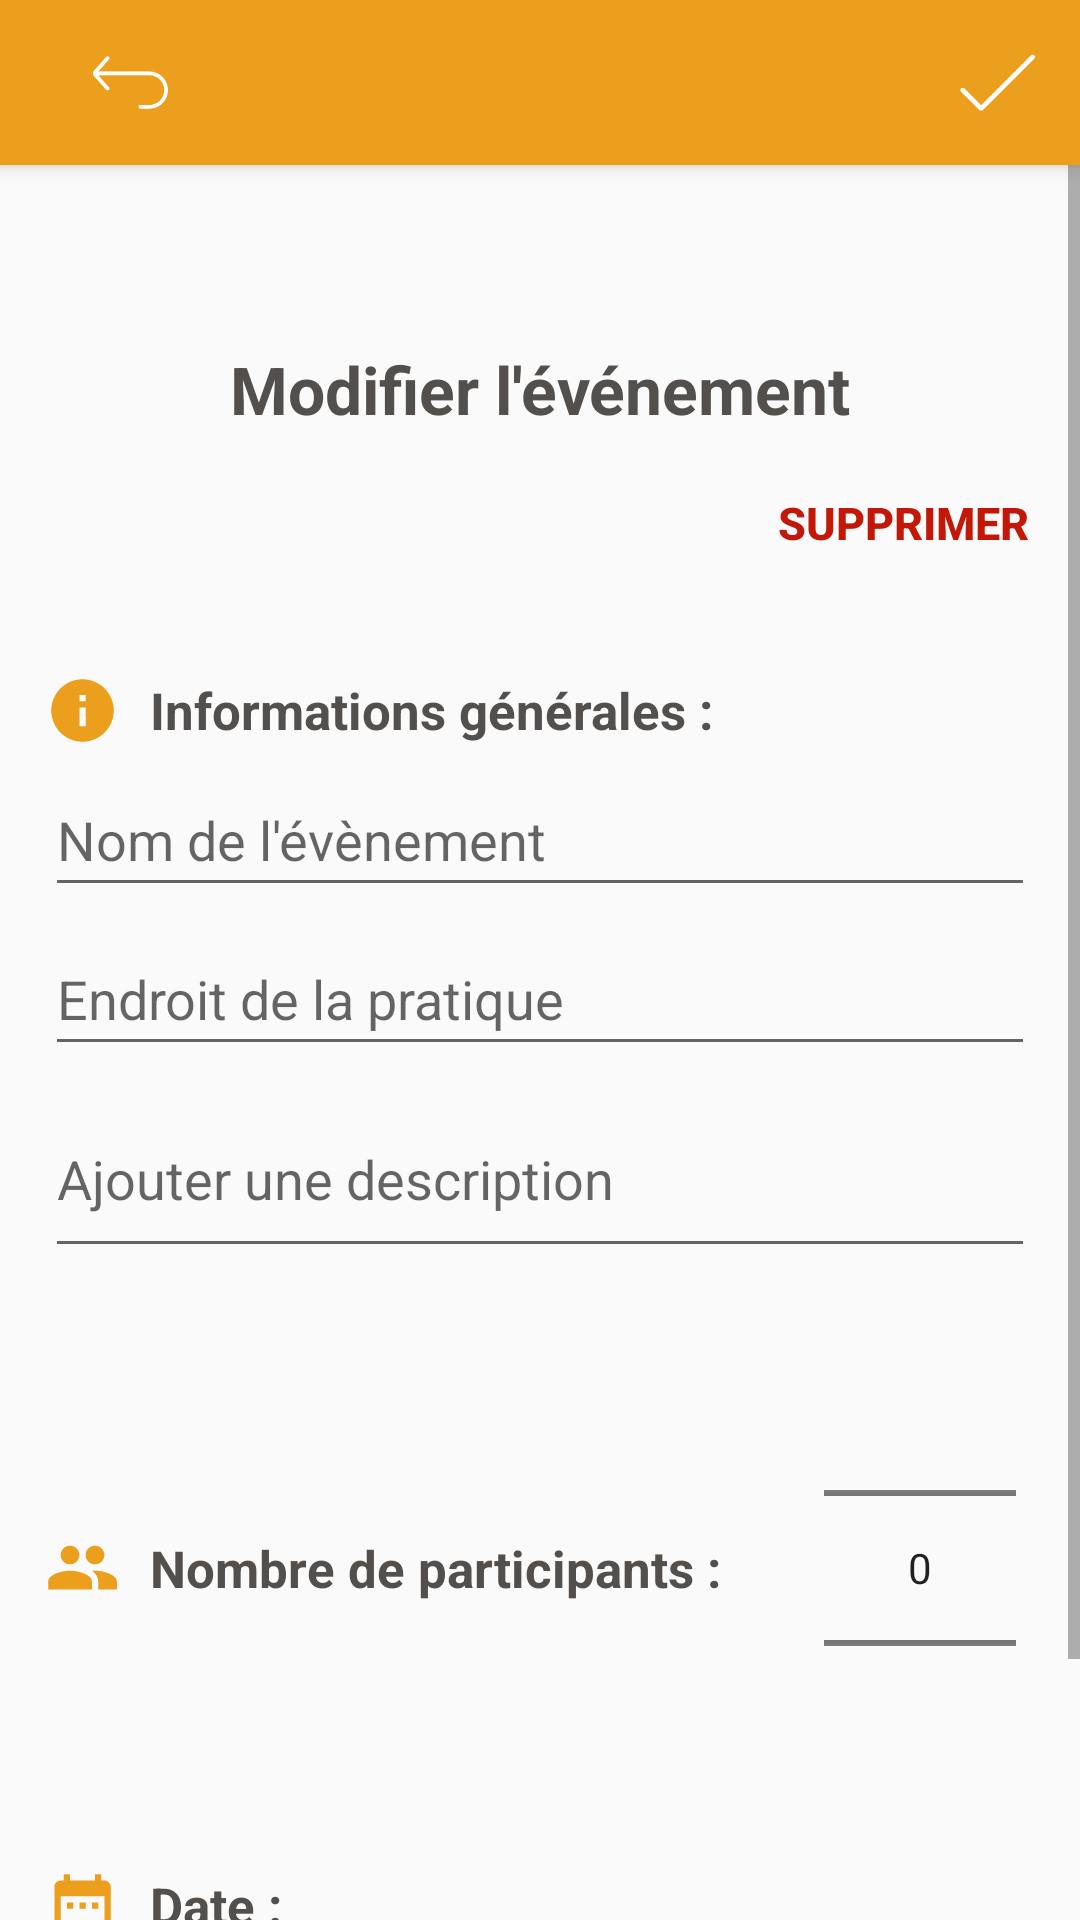

Layout XML and referenced resources for this Android screen:
<!-- AndroidManifest.xml: application theme AppTheme -->
<!-- res/layout/activity_manage_event.xml -->
<?xml version="1.0" encoding="utf-8"?>
<RelativeLayout
    xmlns:android="http://schemas.android.com/apk/res/android"
    xmlns:app="http://schemas.android.com/apk/res-auto"
    xmlns:tools="http://schemas.android.com/tools"
    android:layout_width="match_parent"
    android:layout_height="match_parent"
    tools:context=".ManageEvent">

    <android.support.v7.widget.Toolbar
        android:layout_width="match_parent"
        android:layout_height="55dp"
        android:background="@color/OrangeNormal"
        android:id="@+id/manageToolbar"
        android:elevation="4dp">

        <RelativeLayout
            android:layout_width="match_parent"
            android:gravity="center_vertical"
            android:layout_height="match_parent"
            android:padding="10dp">

            <ImageView
                android:layout_width="25dp"
                android:layout_height="25dp"
                android:layout_alignParentLeft="true"
                android:layout_marginLeft="5dp"
                android:src="@drawable/returned"
                android:onClick="onDismiss"/>

            <ImageView
                android:layout_width="25dp"
                android:layout_height="25dp"
                android:layout_alignParentRight="true"
                android:layout_marginRight="5dp"
                android:src="@drawable/checked"
                android:onClick="onConfirm"/>

        </RelativeLayout>
    </android.support.v7.widget.Toolbar>

    <ScrollView
        android:layout_width="match_parent"
        android:layout_height="match_parent"
        android:layout_below="@id/manageToolbar">

        <LinearLayout
            android:layout_width="match_parent"
            android:layout_height="wrap_content"
            android:orientation="vertical"
            android:layout_marginLeft="10dp"
            android:layout_marginRight="10dp"
            android:padding="5dp">

            <TextView
                android:layout_width="match_parent"
                android:layout_height="wrap_content"
                android:layout_marginTop="55dp"
                android:text="Modifier l'événement"
                android:textAlignment="center"
                android:textColor="@color/CardViewGrey"
                android:textSize="22sp"
                android:textStyle="bold" />


            <RelativeLayout
                android:layout_width="match_parent"
                android:layout_height="wrap_content">
                <Button
                    android:layout_width="wrap_content"
                    android:layout_height="40dp"
                    android:layout_marginTop="10dp"
                    android:text="SUPPRIMER"
                    android:textColor="@color/notifRed"
                    android:background="@android:color/transparent"
                    android:textStyle="bold"
                    android:layout_alignParentRight="true"
                    android:padding="2dp"
                    android:textSize="15sp"
                    android:id="@+id/supp"/>
            </RelativeLayout>
            <RelativeLayout
                android:layout_width="match_parent"
                android:layout_height="wrap_content"
                android:layout_marginTop="30dp">

                <ImageView
                    android:id="@+id/iim1"
                    android:layout_width="25dp"
                    android:layout_height="25dp"
                    android:src="@drawable/ic_info_black_24dp" />


                <TextView
                    android:layout_width="match_parent"
                    android:layout_height="wrap_content"
                    android:layout_toRightOf="@id/iim1"
                    android:text="Informations générales :"
                    android:layout_centerVertical="true"
                    android:layout_marginLeft="10dp"
                    android:textColor="@color/CardViewGrey"
                    android:textSize="17sp"
                    android:textStyle="bold" />
            </RelativeLayout>

            <EditText
                android:id="@+id/NameEvent2"
                android:layout_width="match_parent"
                android:layout_height="48dp"
                android:layout_marginTop="5dp"
                android:ems="10"
                android:hint="Nom de l'évènement"
                android:inputType="text" />


            <EditText
                android:id="@+id/Place2"
                android:layout_width="match_parent"
                android:layout_height="48dp"
                android:layout_marginTop="5dp"
                android:ems="10"
                android:hint="Endroit de la pratique"
                android:inputType="text" />

            <EditText
                android:id="@+id/Description2"
                android:layout_width="match_parent"
                android:layout_height="wrap_content"
                android:layout_marginTop="5dp"
                android:minLines="2"
                android:maxLines="10"
                android:hint="Ajouter une description" />


            <RelativeLayout
                android:layout_width="match_parent"
                android:layout_height="wrap_content"
                android:layout_marginTop="10dp">

                <ImageView
                    android:id="@+id/dim1"
                    android:layout_width="25dp"
                    android:layout_height="25dp"
                    android:src="@drawable/ic_group_orange_24dp"
                    android:layout_centerVertical="true"/>


                <TextView
                    android:layout_width="wrap_content"
                    android:layout_height="wrap_content"
                    android:layout_toRightOf="@id/dim1"
                    android:text="Nombre de participants : "
                    android:layout_marginLeft="10dp"
                    android:id="@+id/oo"
                    android:layout_centerVertical="true"
                    android:textColor="@color/CardViewGrey"
                    android:textSize="17sp"
                    android:textStyle="bold" />

                <NumberPicker
                    android:layout_width="wrap_content"
                    android:layout_height="wrap_content"
                    android:layout_toRightOf="@id/oo"
                    android:layout_marginLeft="30dp"
                    android:id="@+id/numpick">

                </NumberPicker>

            </RelativeLayout>


            <RelativeLayout
                android:layout_width="match_parent"
                android:layout_height="wrap_content"
                android:layout_marginTop="10dp">

                <ImageView
                    android:id="@+id/nim1"
                    android:layout_width="25dp"
                    android:layout_height="25dp"
                    android:src="@drawable/ic_date_range_black_24dp" />


                <TextView
                    android:layout_width="match_parent"
                    android:layout_height="wrap_content"
                    android:layout_toRightOf="@id/nim1"
                    android:text="Date :"
                    android:layout_centerVertical="true"
                    android:layout_marginLeft="10dp"
                    android:textColor="@color/CardViewGrey"
                    android:textSize="17sp"
                    android:textStyle="bold" />

            </RelativeLayout>


            <RelativeLayout
                android:layout_width="match_parent"
                android:layout_height="wrap_content"
                android:layout_marginTop="10dp"
                android:padding="2dp">


                <Button
                    android:id="@+id/buttonDate2"
                    android:layout_width="match_parent"
                    android:layout_height="30dp"
                    android:layout_margin="5dp"
                    android:background="@android:color/transparent"
                    android:text="Choisir une date"
                    android:textSize="17sp"
                    android:textStyle="bold" />

                <TextView
                    android:layout_width="match_parent"
                    android:layout_height="wrap_content"
                    android:textAlignment="center"
                    android:textStyle="bold"
                    android:textSize="15sp"
                    android:layout_marginBottom="10dp"
                    android:layout_marginTop="5dp"
                    android:text="date"
                    android:id="@+id/textViewdate2"
                    android:layout_below="@id/buttonDate2"/>


            </RelativeLayout>


        </LinearLayout>
    </ScrollView>
</RelativeLayout>
<!-- resources referenced by this layout -->
<resources>
  <color name="CardViewGrey">#524F4C</color>
  <color name="OrangeNormal">#EC9E1D</color>
  <color name="notifRed">#C31807</color>
  <!-- drawable checked: png bitmap (drawable, 781 bytes) -->
  <!-- drawable ic_date_range_black_24dp (drawable) -->
  <vector android:height="24dp" android:tint="#EC9E1D"
      android:viewportHeight="24.0" android:viewportWidth="24.0"
      android:width="24dp" xmlns:android="http://schemas.android.com/apk/res/android">
      <path android:fillColor="#FF000000" android:pathData="M9,11L7,11v2h2v-2zM13,11h-2v2h2v-2zM17,11h-2v2h2v-2zM19,4h-1L18,2h-2v2L8,4L8,2L6,2v2L5,4c-1.11,0 -1.99,0.9 -1.99,2L3,20c0,1.1 0.89,2 2,2h14c1.1,0 2,-0.9 2,-2L21,6c0,-1.1 -0.9,-2 -2,-2zM19,20L5,20L5,9h14v11z"/>
  </vector>
  <!-- drawable ic_group_orange_24dp (drawable) -->
  <vector android:height="24dp" android:tint="#EC9E1D"
      android:viewportHeight="24.0" android:viewportWidth="24.0"
      android:width="24dp" xmlns:android="http://schemas.android.com/apk/res/android">
      <path android:fillColor="#FF000000" android:pathData="M16,11c1.66,0 2.99,-1.34 2.99,-3S17.66,5 16,5c-1.66,0 -3,1.34 -3,3s1.34,3 3,3zM8,11c1.66,0 2.99,-1.34 2.99,-3S9.66,5 8,5C6.34,5 5,6.34 5,8s1.34,3 3,3zM8,13c-2.33,0 -7,1.17 -7,3.5L1,19h14v-2.5c0,-2.33 -4.67,-3.5 -7,-3.5zM16,13c-0.29,0 -0.62,0.02 -0.97,0.05 1.16,0.84 1.97,1.97 1.97,3.45L17,19h6v-2.5c0,-2.33 -4.67,-3.5 -7,-3.5z"/>
  </vector>
  <!-- drawable ic_info_black_24dp (drawable) -->
  <vector android:height="24dp" android:tint="#EC9E1D"
      android:viewportHeight="24.0" android:viewportWidth="24.0"
      android:width="24dp" xmlns:android="http://schemas.android.com/apk/res/android">
      <path android:fillColor="#FF000000" android:pathData="M12,2C6.48,2 2,6.48 2,12s4.48,10 10,10 10,-4.48 10,-10S17.52,2 12,2zM13,17h-2v-6h2v6zM13,9h-2L11,7h2v2z"/>
  </vector>
  <!-- drawable returned: png bitmap (drawable, 1649 bytes) -->
  <style name="AppTheme" parent="Theme.AppCompat.Light.DarkActionBar">
          
          <item name="colorPrimary">@color/colorPrimary</item>
          <item name="colorPrimaryDark">@color/colorPrimaryDark</item>
          <item name="colorAccent">@color/colorAccent</item>
      </style>
  <color name="colorPrimary">#EC9E1D</color>
  <color name="colorPrimaryDark">#C97D03</color>
  <color name="colorAccent">#FF4081</color>
</resources>
